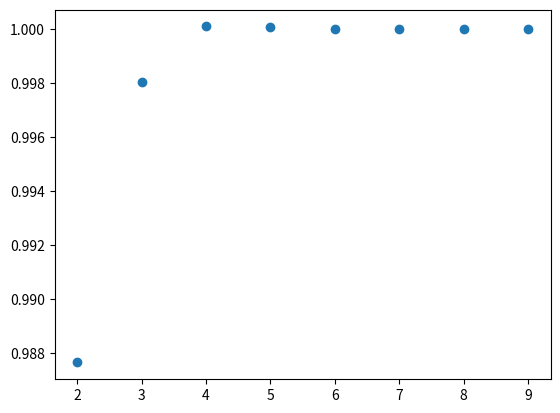

The matplotlib source for this figure:
import numpy as np
import matplotlib.pyplot as plt
import math

def funcion(x):
    return((x**3)/(1-np.e**(-x)))

def GaussLaguerre(f,n):
    
    I=0
    
    error=np.array([])
    it = np.array([])

    for i in range(2,10):
        Root,Weigh=np.polynomial.laguerre.laggauss(i)
        for j in range(len(Root)):
            I+=Weigh[j]*f(Root[j])
        error=np.append(error,I/((np.pi**4)/15))
        it=np.append(it,i)
        I=0
    
    plt.scatter(it,error)
    plt.show()

    for i in range(n):
        Root,Weigh=np.polynomial.laguerre.laggauss(n)
        I+=Weigh[i]*f(Root[i])

    return I

print(GaussLaguerre(funcion,3))
